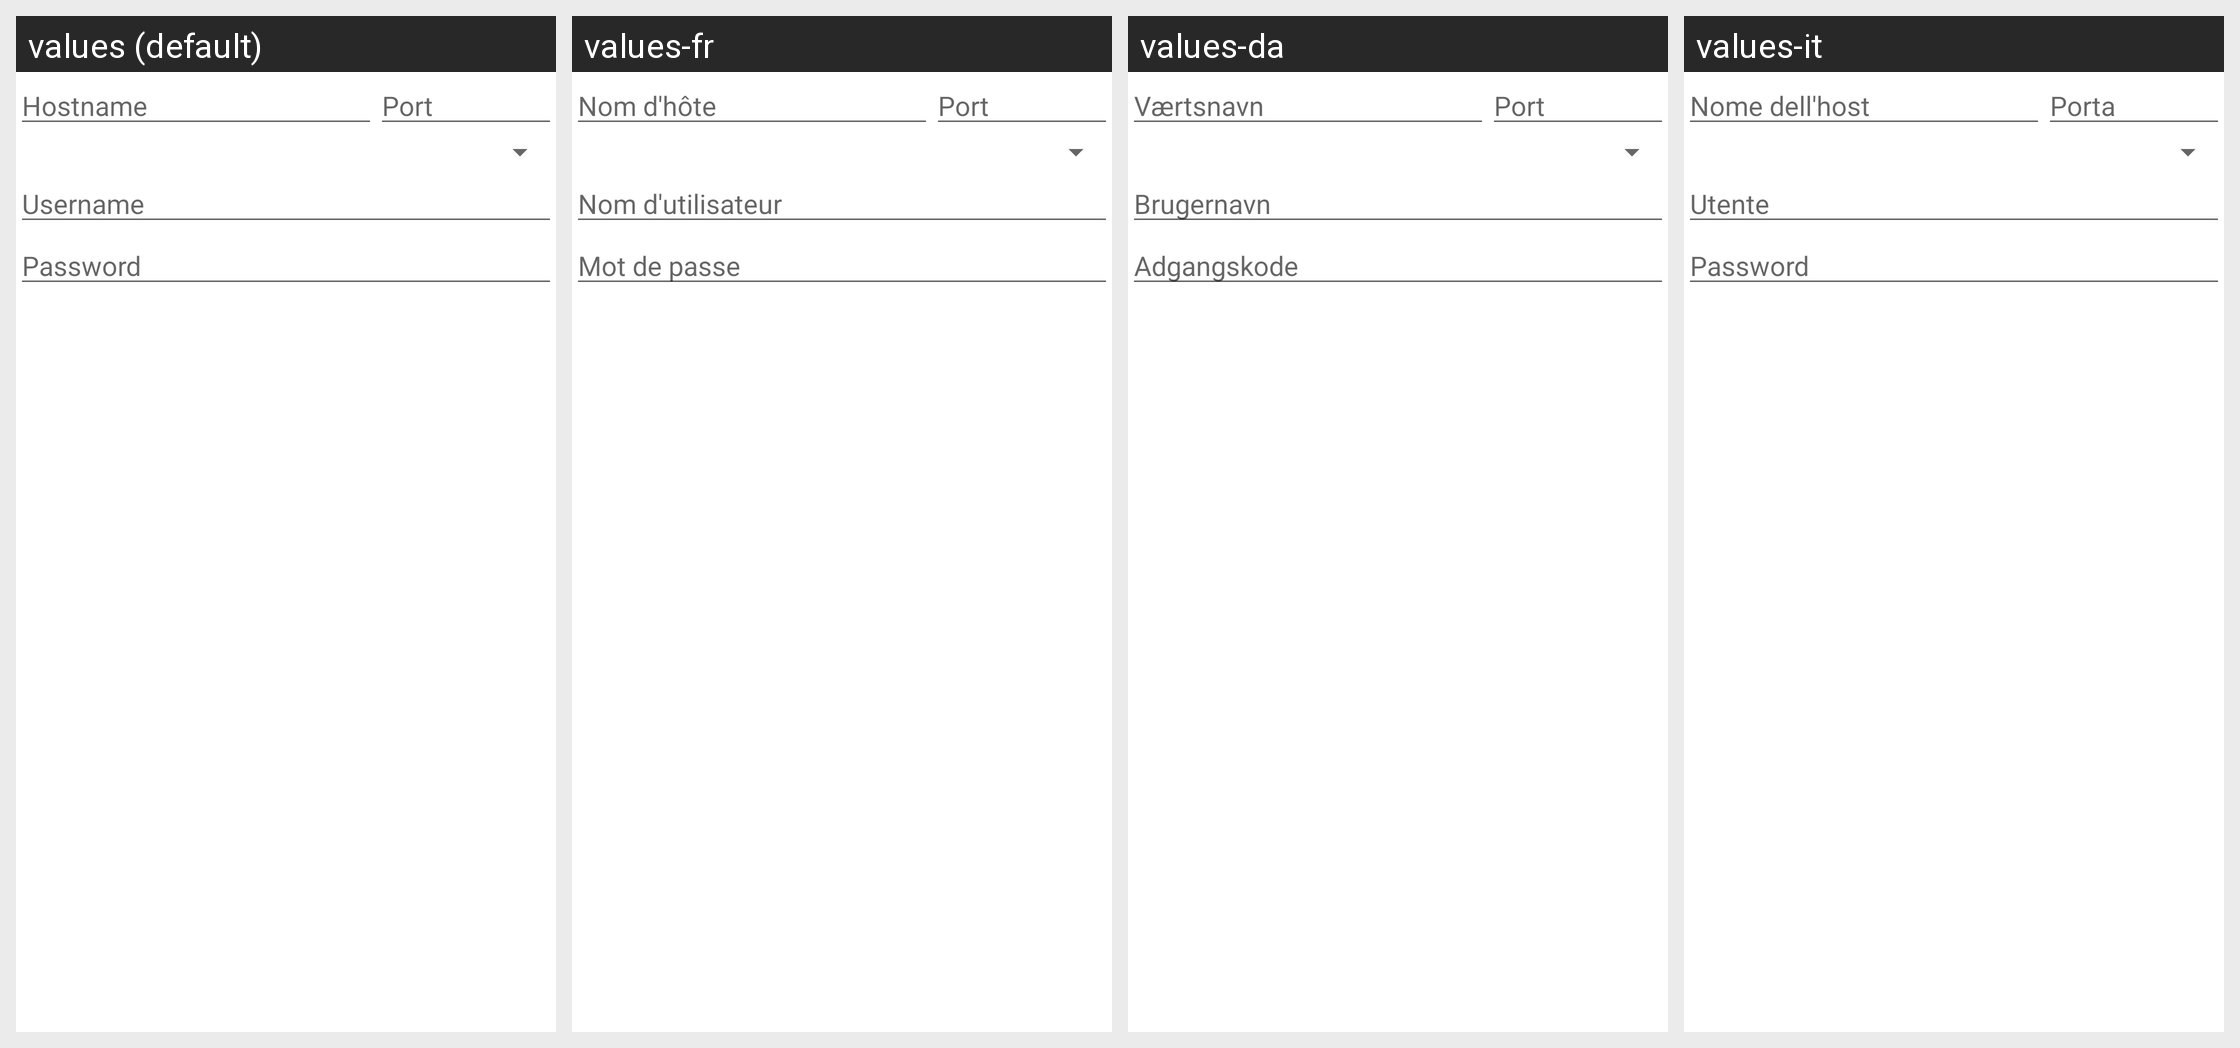

Translations of the strings shown on this Android screen, per locale in the grid:
Android screen res/layout/dialog_proxy_settings.xml rendered under 4 locales, left to right: values (default), values-fr, values-da, values-it. Device: Nexus 5 (rendered at 1080×1920; each locale shown at half size, 540×960, under a caption strip naming it); theme MyMaterialTheme.
Other locales in the repository, not shown: values-ca, values-cs, values-de, values-el, values-eo, values-es, values-eu, values-fi, values-gl, values-hu, values-in, values-nb, values-nl, values-nn, values-pl, values-pt-rBR, values-ru, values-sk, values-tr, values-zh-rCN.
Strings drawn on this screen, with the default value and each locale's value (text and hints the layout hard-codes, and strings that could not be matched under every locale, appear in the picture but are not listed):

hostname
  values: Hostname
  values-fr: Nom d'hôte
  values-da: Værtsnavn
  values-it: Nome dell'host

port
  values: Port
  values-fr: Port
  values-da: Port
  values-it: Porta

settings_proxy_login
  values: Username
  values-fr: Nom d'utilisateur
  values-da: Brugernavn
  values-it: Utente

settings_proxy_password
  values: Password
  values-fr: Mot de passe
  values-da: Adgangskode
  values-it: Password
